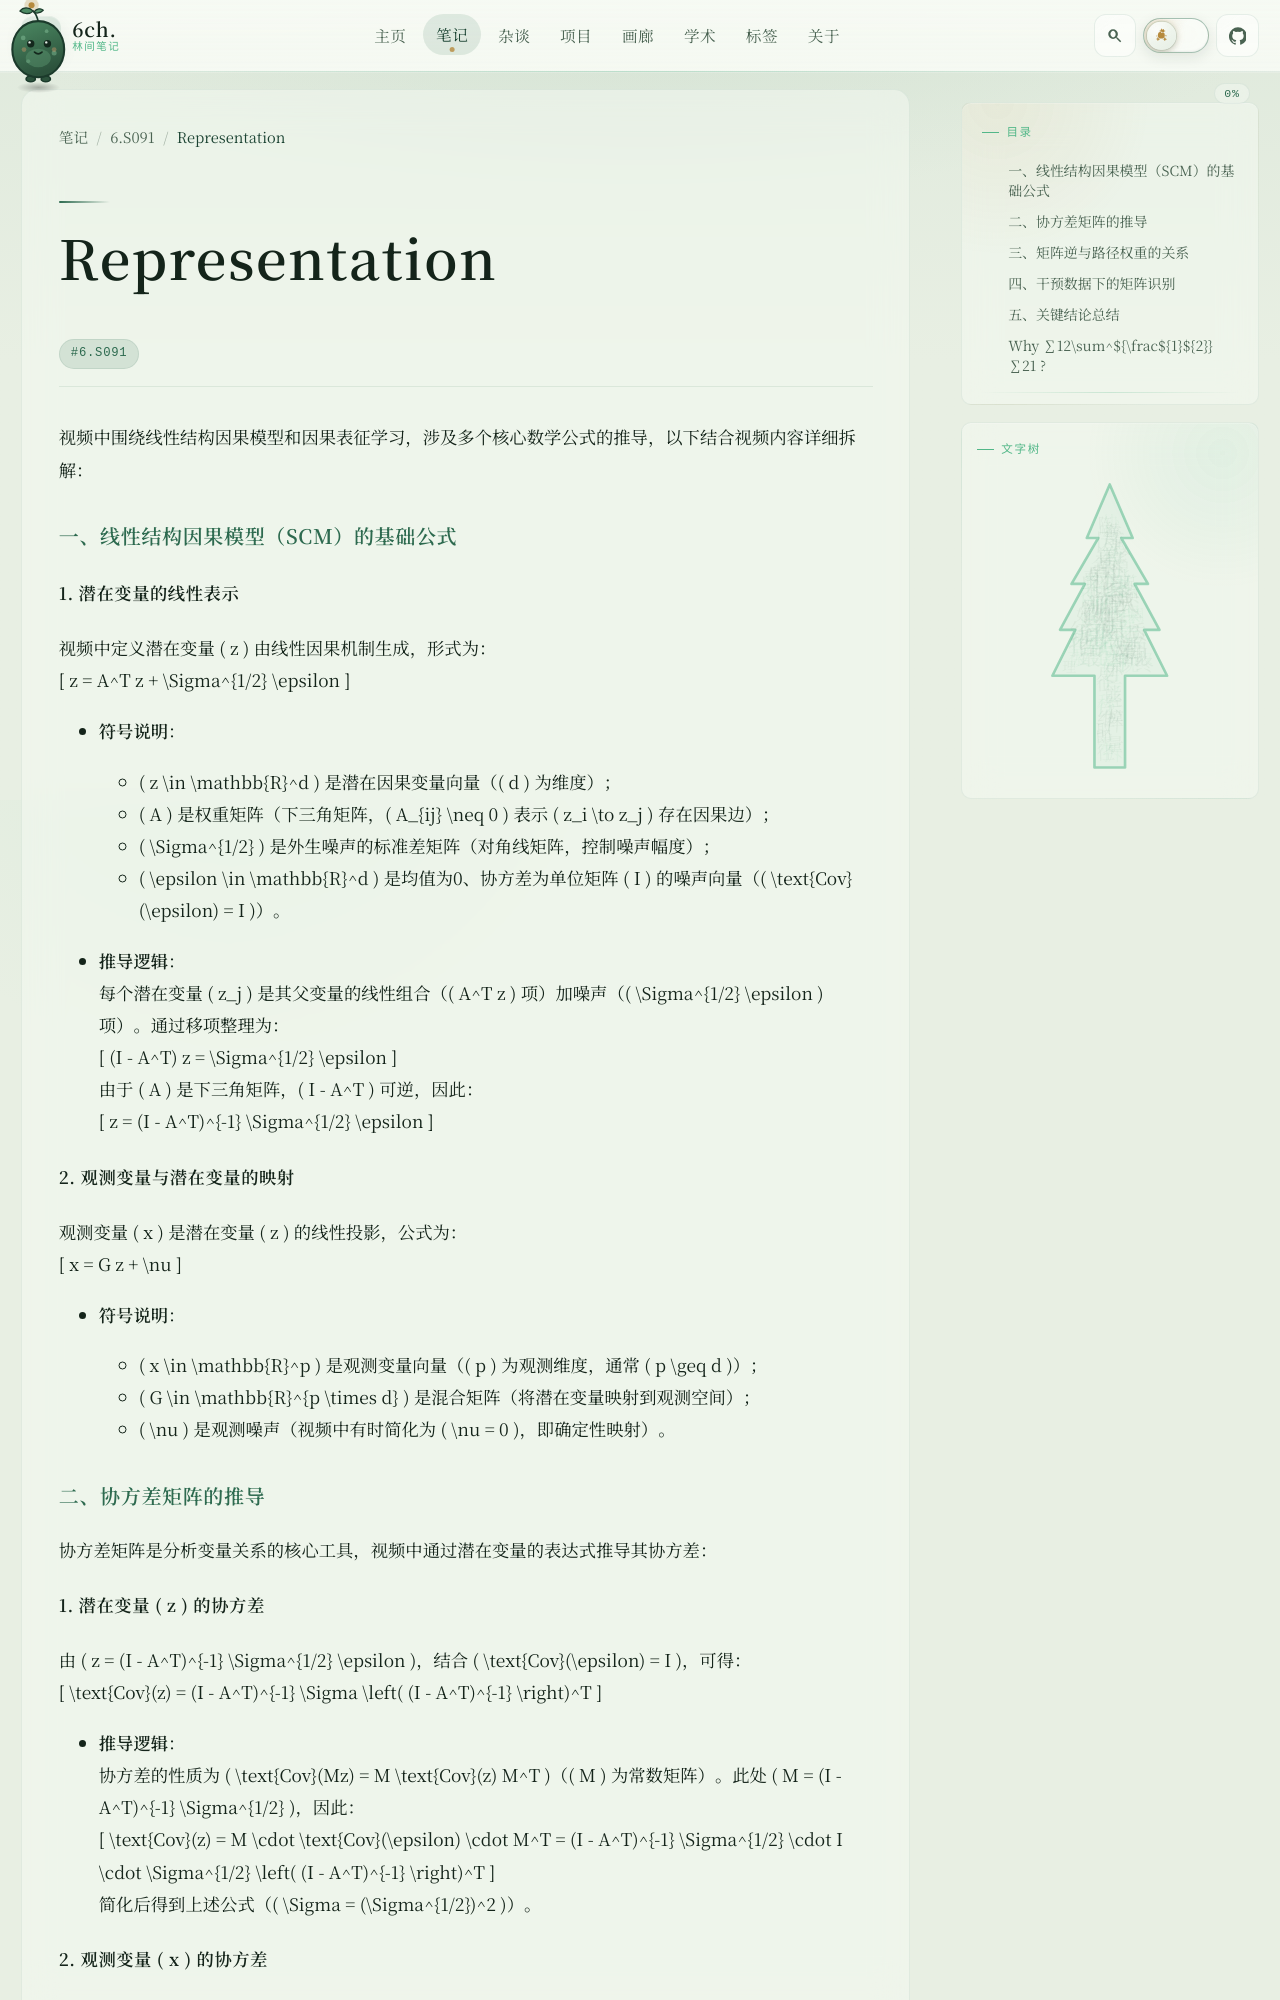

repository: 6chHenry/6chHenry.github.io · page: notes/6.S091/Representation/index.html · generator: mkdocs

视频中围绕线性结构因果模型和因果表征学习，涉及多个核心数学公式的推导，以下结合视频内容详细拆解：


### **一、线性结构因果模型（SCM）的基础公式**
#### 1. 潜在变量的线性表示
视频中定义潜在变量 \( z \) 由线性因果机制生成，形式为：  
\[ z = A^T z + \Sigma^{1/2} \epsilon \]  
- **符号说明**：  
  - \( z \in \mathbb{R}^d \) 是潜在因果变量向量（\( d \) 为维度）；  
  - \( A \) 是权重矩阵（下三角矩阵，\( A_{ij} \neq 0 \) 表示 \( z_i \to z_j \) 存在因果边）；  
  - \( \Sigma^{1/2} \) 是外生噪声的标准差矩阵（对角线矩阵，控制噪声幅度）；  
  - \( \epsilon \in \mathbb{R}^d \) 是均值为0、协方差为单位矩阵 \( I \) 的噪声向量（\( \text{Cov}(\epsilon) = I \)）。  

- **推导逻辑**：  
  每个潜在变量 \( z_j \) 是其父变量的线性组合（\( A^T z \) 项）加噪声（\( \Sigma^{1/2} \epsilon \) 项）。通过移项整理为：  
  \[ (I - A^T) z = \Sigma^{1/2} \epsilon \]  
  由于 \( A \) 是下三角矩阵，\( I - A^T \) 可逆，因此：  
  \[ z = (I - A^T)^{-1} \Sigma^{1/2} \epsilon \]  


#### 2. 观测变量与潜在变量的映射
观测变量 \( x \) 是潜在变量 \( z \) 的线性投影，公式为：  
\[ x = G z + \nu \]  
- **符号说明**：  
  - \( x \in \mathbb{R}^p \) 是观测变量向量（\( p \) 为观测维度，通常 \( p \geq d \)）；  
  - \( G \in \mathbb{R}^{p \times d} \) 是混合矩阵（将潜在变量映射到观测空间）；  
  - \( \nu \) 是观测噪声（视频中有时简化为 \( \nu = 0 \)，即确定性映射）。  


### **二、协方差矩阵的推导**
协方差矩阵是分析变量关系的核心工具，视频中通过潜在变量的表达式推导其协方差：

#### 1. 潜在变量 \( z \) 的协方差
由 \( z = (I - A^T)^{-1} \Sigma^{1/2} \epsilon \)，结合 \( \text{Cov}(\epsilon) = I \)，可得：  
\[ \text{Cov}(z) = (I - A^T)^{-1} \Sigma \left( (I - A^T)^{-1} \right)^T \]  
- **推导逻辑**：  
  协方差的性质为 \( \text{Cov}(Mz) = M \text{Cov}(z) M^T \)（\( M \) 为常数矩阵）。此处 \( M = (I - A^T)^{-1} \Sigma^{1/2} \)，因此：  
  \[ \text{Cov}(z) = M \cdot \text{Cov}(\epsilon) \cdot M^T = (I - A^T)^{-1} \Sigma^{1/2} \cdot I \cdot \Sigma^{1/2} \left( (I - A^T)^{-1} \right)^T \]  
  简化后得到上述公式（\( \Sigma = (\Sigma^{1/2})^2 \)）。


#### 2. 观测变量 \( x \) 的协方差
若忽略观测噪声（\( \nu = 0 \)），则 \( x = G z \)，其协方差为：  
\[ \text{Cov}(x) = G \cdot \text{Cov}(z) \cdot G^T \]  
- **推导逻辑**：  
  同样利用协方差性质，将 \( M = G \) 代入，得到观测变量的协方差与潜在变量协方差的关系。


### **三、矩阵逆与路径权重的关系**
视频中提到，\( (I - A)^{-1} \) 矩阵的元素与因果路径权重直接相关，这是分析因果影响的关键：
